Run: headless pygame with SDL's dummy video driver; simulated clock (each Clock.tick advances the game by its frame time, no real sleeping); random seed 0; keys injected as events and as key.get_pressed() state; no mouse input.
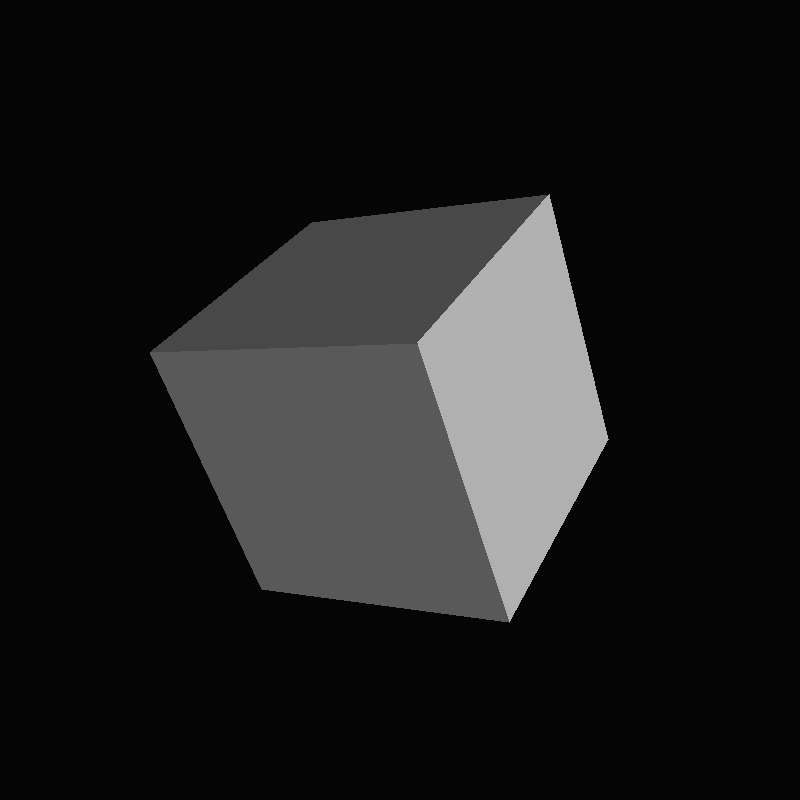
Frame 1 of 4 · flips 1–60 · no input
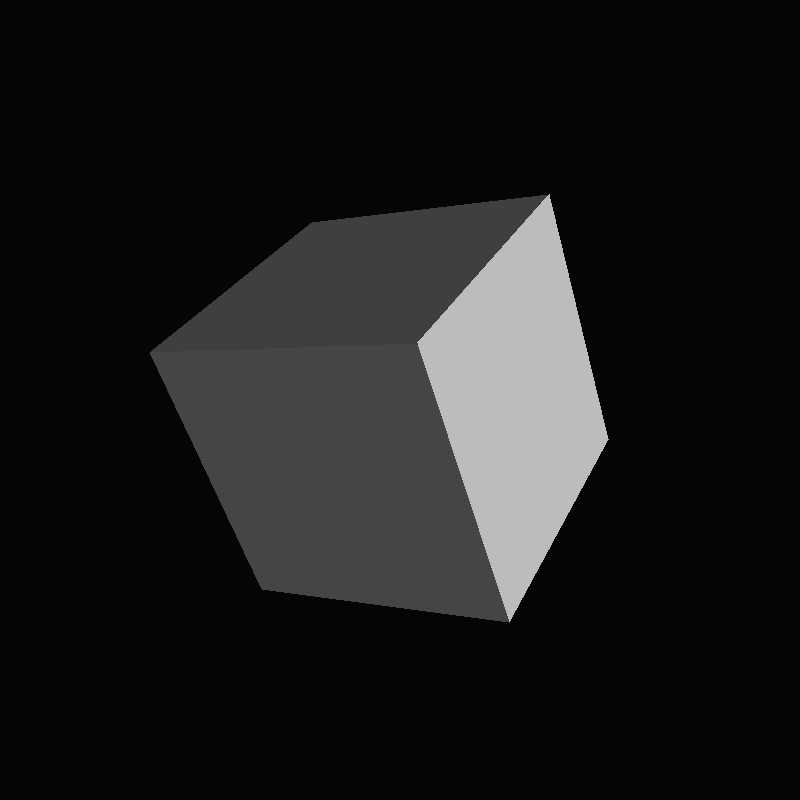
Frame 2 of 4 · flips 61–180 · tapped SPACE, RETURN · held RIGHT (→), D
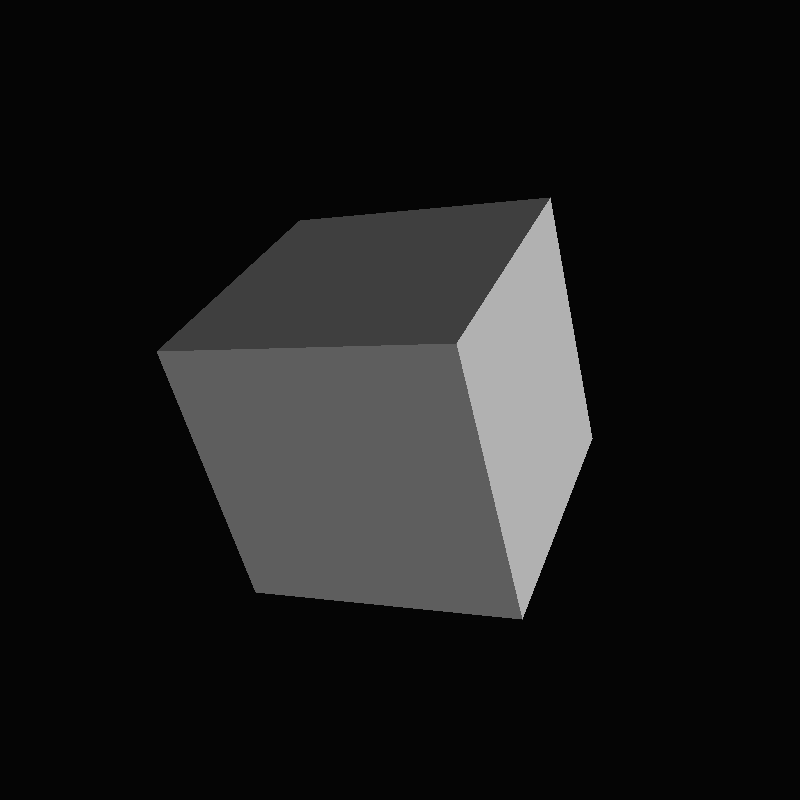
Frame 3 of 4 · flips 181–300 · held DOWN (↓), S
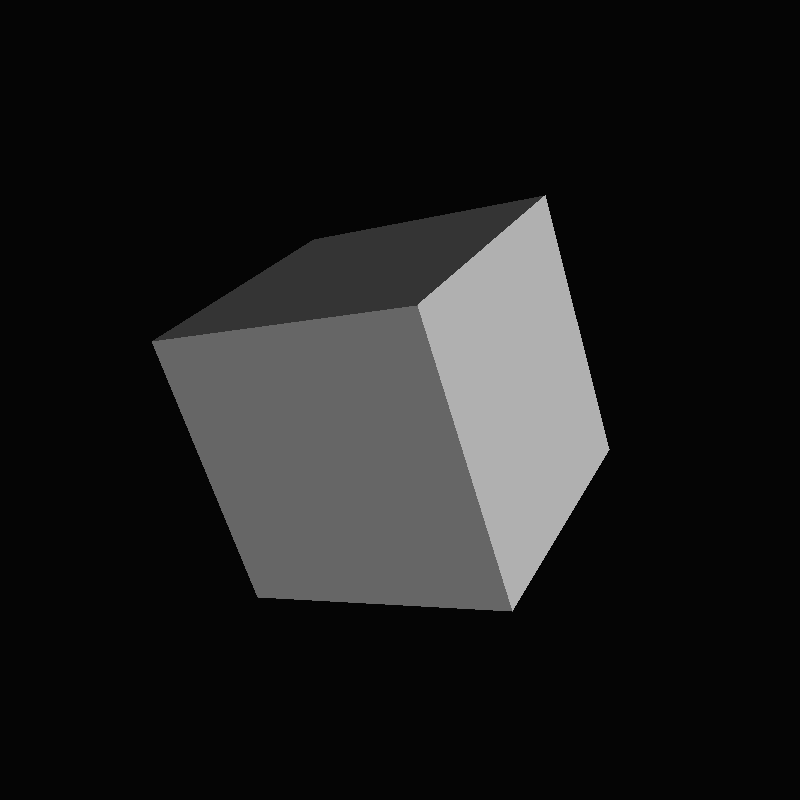
Frame 4 of 4 · flips 301–420 · held LEFT (←), A, UP (↑), W

The pygame program that drew these frames:

import pygame
from pygame.locals import *
from math import sin, cos

sc = pygame.display.set_mode((800, 800))
# Vertices of the cube
points = [
    (-1, -1, -1),
    (1, -1, -1),
    (1, 1, -1),
    (-1, 1, -1),
    (-1, -1, 1),
    (1, -1, 1),
    (1, 1, 1),
    (-1, 1, 1),
]
# Faces of the cube
faces = [
    (0, 1, 2, 3),
    (5, 4, 7, 6),
    (4, 0, 3, 7),
    (1, 5, 6, 2),
    (4, 5, 1, 0),
    (3, 2, 6, 7),
]
# Color values for the cube
red = 211
green = 211
blue = 211
# Center of the screen
xs, ys = 400, 400


def product(RM, vertices):
    """Calculate the matrix product

    Args:
        RM (list): general rotation matrix
        vertices (list): list of vertices to be rotated

    Returns:
        list: rotated points
    """
    mult = [
        [sum(ele_a * ele_b for ele_a, ele_b in zip(row_a, col_b)) for col_b in vertices]
        for row_a in RM
    ]
    return list(zip(*mult))


def rot_matrix(alpha, beta, gamma):
    """General rotation matrix

    Args:
        alpha (float): Angle of rotation around x-axis
        beta (float): Angle of rotation around y-axis
        gamma (float): Angle of rotation around z-axis

    Returns:
        list: Matrix of general rotation
    """
    R = [
        (cos(beta) * cos(gamma), -sin(gamma) * cos(beta), sin(beta)),
        (
            sin(alpha) * sin(beta) * cos(gamma) + sin(gamma) * cos(alpha),
            -sin(alpha) * sin(beta) * sin(gamma) + cos(alpha) * cos(gamma),
            -sin(alpha) * cos(beta),
        ),
        (
            sin(alpha) * sin(gamma) - sin(beta) * cos(alpha) * cos(gamma),
            sin(alpha) * cos(gamma) + sin(beta) * sin(gamma) * cos(alpha),
            cos(alpha) * cos(beta),
        ),
    ]

    return R


def cube(points, phi, theta):
    """draws a set of polygons as faces of the cube in 3D

    Args:
        points (list): vertices of the cube
    """
    lx, ly, lz = light(phi, theta)  # light ray vector
    z_avg_sorted = {}  # to store faces with their average z value (for face culling)
    for a, b, c, d in faces:
        avg_z = (points[a][2] + points[b][2] + points[c][2] + points[d][2]) / 4
        z_avg_sorted[avg_z] = (a, b, c, d)
    for avg_z, (a, b, c, d) in sorted(z_avg_sorted.items(), reverse=True):
        # coordinates of the points for each face of the cube:
        x1, y1, z1 = points[a]
        x2, y2, z2 = points[b]
        x3, y3, z3 = points[c]
        x4, y4, z4 = points[d]
        # normal to the surface:
        i = (x1 + x3) / 2
        j = (y1 + y3) / 2
        k = (z1 + z3) / 2
        # the component of light ray in the direction of the surface:
        dp = i * lx + j * ly + k * lz
        # moving the cube back and finding scale factor for depth creation:
        z1 += 7
        z2 += 7
        z3 += 7
        z4 += 7
        # Drawing the cube and shading the faces
        if dp >= 0:

            pygame.draw.polygon(
                sc,
                (dp * red, dp * green, dp * blue),
                [
                    ((x1 * 100) * 10 / z1 + xs, (y1 * 100) * 10 / z1 + ys),
                    ((x2 * 100) * 10 / z2 + xs, (y2 * 100) * 10 / z2 + ys),
                    ((x3 * 100) * 10 / z3 + xs, (y3 * 100) * 10 / z3 + ys),
                    ((x4 * 100) * 10 / z4 + xs, (y4 * 100) * 10 / z4 + ys),
                ],
            )
        # ???????????????? why?
        else:

            dp = abs(dp) / 20
            pygame.draw.polygon(
                sc,
                (dp * red, dp * green, dp * blue),
                [
                    ((x1 * 100) * 10 / z1 + xs, (y1 * 100) * 10 / z1 + ys),
                    ((x2 * 100) * 10 / z2 + xs, (y2 * 100) * 10 / z2 + ys),
                    ((x3 * 100) * 10 / z3 + xs, (y3 * 100) * 10 / z3 + ys),
                    ((x4 * 100) * 10 / z4 + xs, (y4 * 100) * 10 / z4 + ys),
                ],
            )


def light(phi, theta):
    """Finds the three components of light ray in the
    spherical coordinate system with rho = 1. This will
    ensure normality

    Args:
        phi (float): angle (w/r to z axis) in radian
        theta (float): angle (w/r to x axis) in radian

    Returns:
        tuple: a tuple of 3 components lx,ly, and lz
    """
    return cos(phi) * cos(theta), cos(phi) * sin(theta), sin(phi)


# ------------------
"""setting initial values"""
phi, theta = -2, 3  # initial direction of light source
change_phi, change_theta = 0, 0
alpha, beta, gamma = 0, -1, 1
change_alpha, change_beta, change_gamma = 0, 0, 0
"""Starting the pygame loop"""
cont = True
while cont:

    for event in pygame.event.get():
        if event.type == KEYDOWN:
            # Use arrow keys to move the light source
            if event.key == pygame.K_UP:
                change_theta = -0.001
            if event.key == pygame.K_DOWN:
                change_theta = 0.001
            if event.key == pygame.K_RIGHT:
                change_phi = -0.001
            if event.key == pygame.K_LEFT:
                change_phi = 0.001
            # --------------------------
            # Use (q,w) for rotation around x-axis
            # Use (a,s) for rotation around y-axis
            # Use (z,x) for rotation around z-axis
            if event.key == pygame.K_q:
                change_alpha = 0.001
            if event.key == pygame.K_w:
                change_alpha = -0.001
            if event.key == pygame.K_a:
                change_beta = 0.001
            if event.key == pygame.K_s:
                change_beta = -0.001
            if event.key == pygame.K_z:
                change_gamma = 0.001
            if event.key == pygame.K_x:
                change_gamma = -0.001
        if event.type == KEYUP:
            if event.key == pygame.K_UP:
                change_theta = 0
            if event.key == pygame.K_DOWN:
                change_theta = 0
            if event.key == pygame.K_RIGHT:
                change_phi = 0
            if event.key == pygame.K_LEFT:
                change_phi = 0
            if event.key == pygame.K_ESCAPE:
                cont = False
            # --------------------------
            if event.key == pygame.K_q:
                change_alpha = 0
            if event.key == pygame.K_w:
                change_alpha = 0
            if event.key == pygame.K_a:
                change_beta = 0
            if event.key == pygame.K_s:
                change_beta = 0
            if event.key == pygame.K_z:
                change_gamma = 0
            if event.key == pygame.K_x:
                change_gamma = 0
        if event.type == QUIT:
            cont = False
            pygame.quit()
    # Increments in angles are added to the corresponding variables
    phi += change_phi
    theta += change_theta
    alpha += change_alpha
    beta += change_beta
    gamma += change_gamma

    sc.fill((5, 5, 5))  # clear the screen before each new change
    pts = product(rot_matrix(alpha, beta, gamma), points)  # New points after rotation
    cube(pts, phi, theta)  # Drawing the new cube
    pygame.display.set_caption(
        "Control -   q,w : X Rotation    a,s : Y Rotation    z,x : Z Rotation       arrwos: Light source rotation"
    )
    pygame.display.update()
